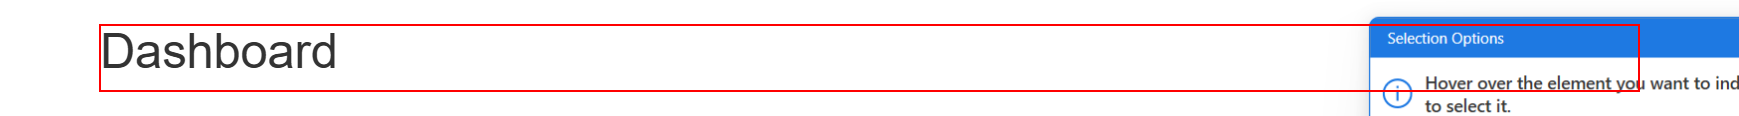
Workflow: ChooseWItemsFromDashboard

Step 1 [try]: find the heading in window 'ACME System 1 - Dashboard' (msedge.exe)

Step 2 [try]: Edge ACME System 1 - Dashboard(1) in window 'ACME System 1 - Dashboard' (msedge.exe) (no picture)

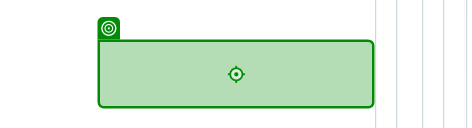
Step 3: click on the button in window 'ACME System 1 - Dashboard' (msedge.exe)

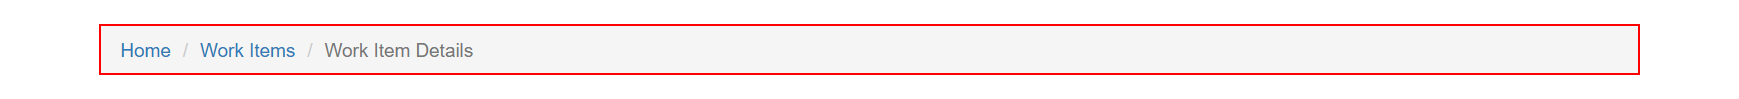
Step 4 [try]: find the ol in window 'ACME System 1 - Work Items' (msedge.exe)
